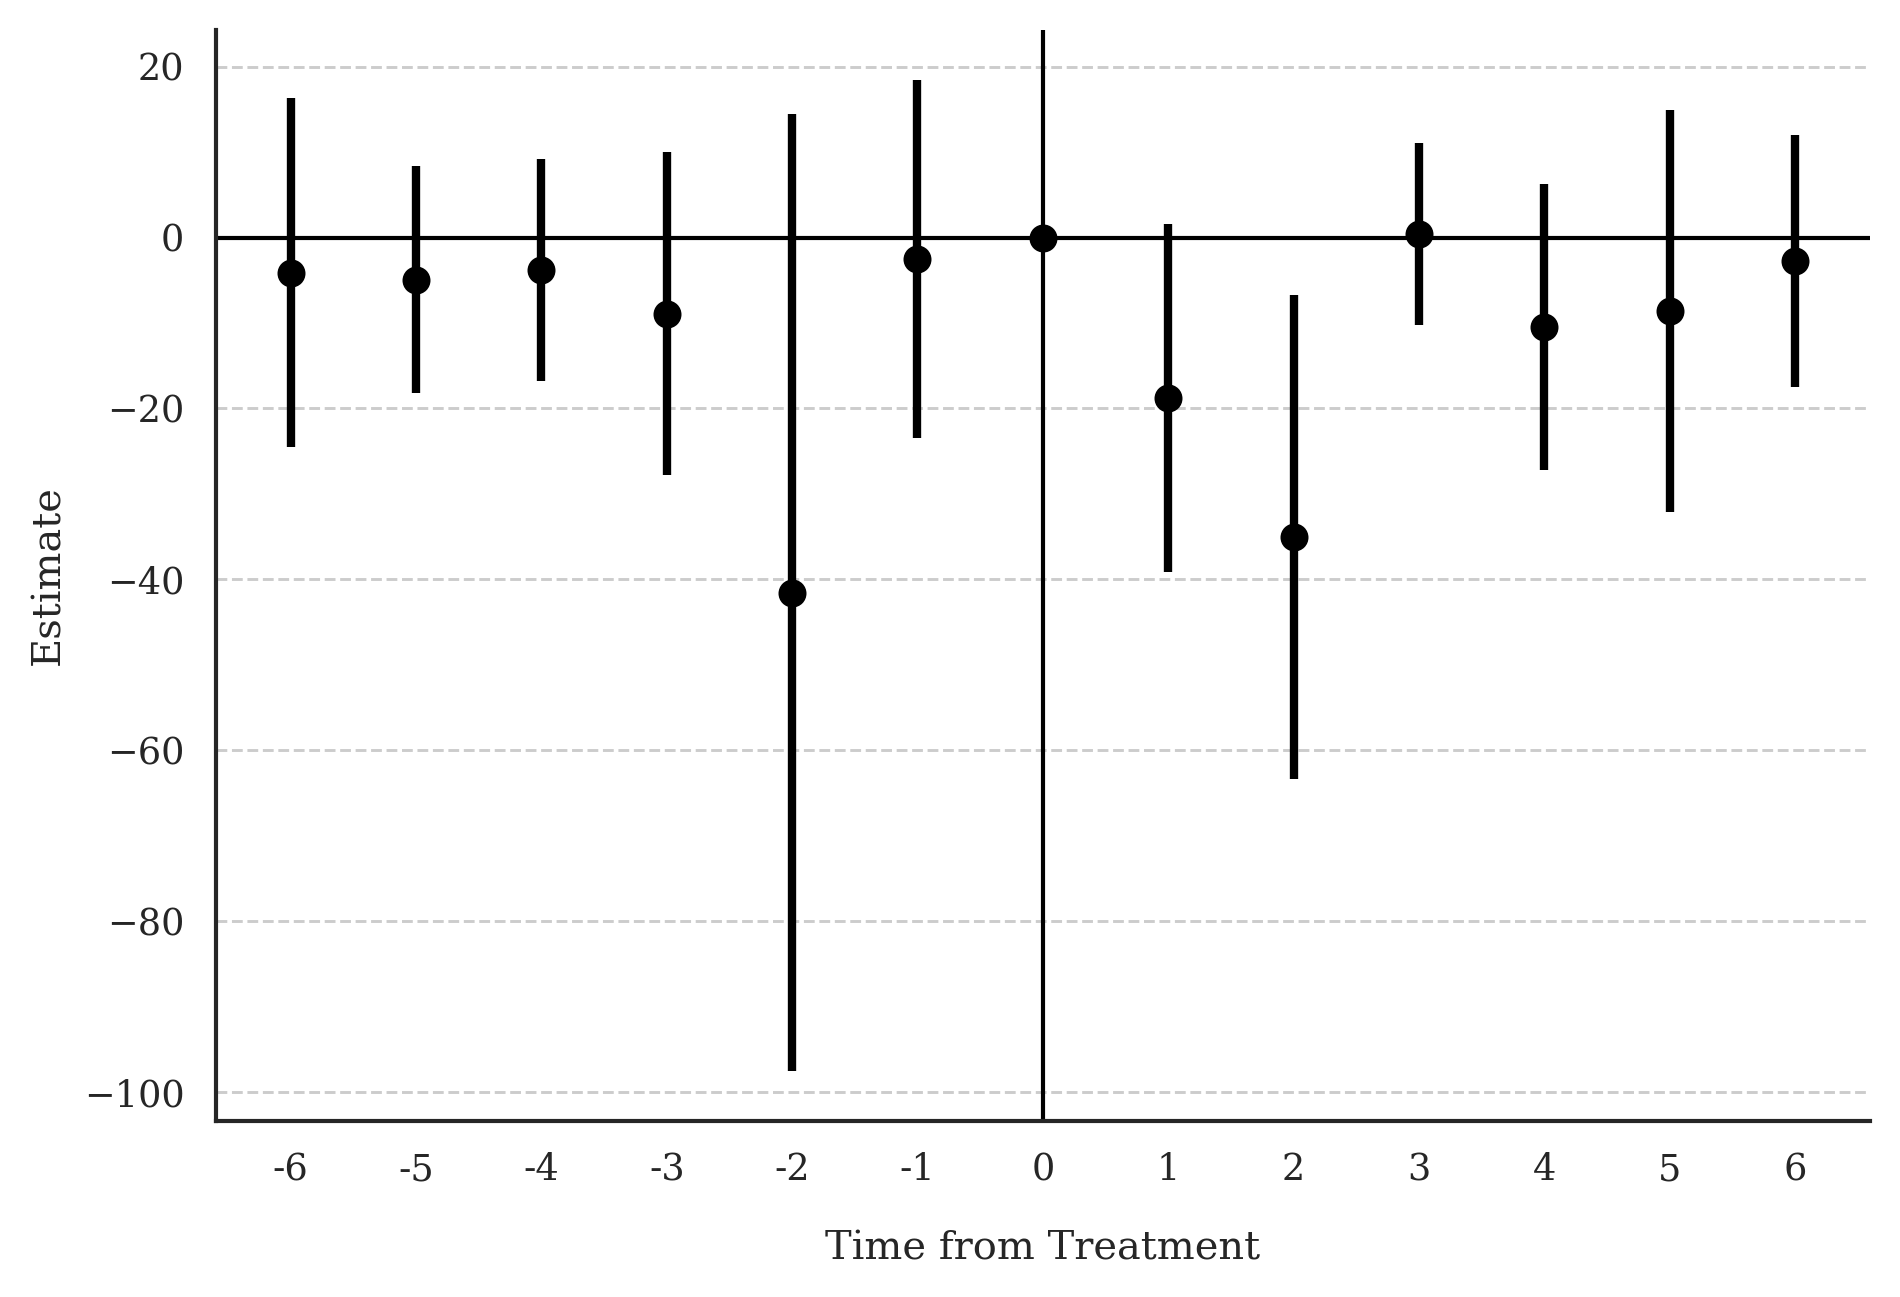

The file beside this chart, header and first rows:
Block, Estimate, SE, LB CI, UB CI, N, Switchers, N.w, Switchers.w
Effect_1, -18.81, 10.4, -39.19, 1.579, 1757404, 64571, 1757404, 64571
Effect_2, -35.03, 14.46, -63.36, -6.699, 1704513, 64566, 1704513, 64566
Effect_3, 0.4224, 5.453, -10.27, 11.11, 1648547, 64561, 1648547, 64561
Effect_4, -10.5, 8.524, -27.21, 6.202, 1593595, 64555, 1593595, 64555
Effect_5, -8.555, 12, -32.07, 14.96, 1540054, 64491, 1540054, 64491
Effect_6, -2.737, 7.524, -17.48, 12.01, 1493382, 64490, 1493382, 64490
Average_Total_Effect, -25.33, 11.88, -48.61, -2.049, 2347569, 387234, 2347569, 387234
Placebo_1, -2.469, 10.69, -23.41, 18.48, 1680669, 47255, 1680669, 47255
Placebo_2, -41.58, 28.57, -97.58, 14.41, 1572499, 44566, 1572499, 44566
Placebo_3, -8.905, 9.651, -27.82, 10.01, 1463942, 43105, 1463942, 43105
Placebo_4, -3.846, 6.626, -16.83, 9.14, 1357735, 42066, 1357735, 42066
Placebo_5, -4.941, 6.763, -18.2, 8.314, 1263088, 41380, 1263088, 41380
Placebo_6, -4.141, 10.42, -24.56, 16.28, 1236280, 40716, 1236280, 40716
